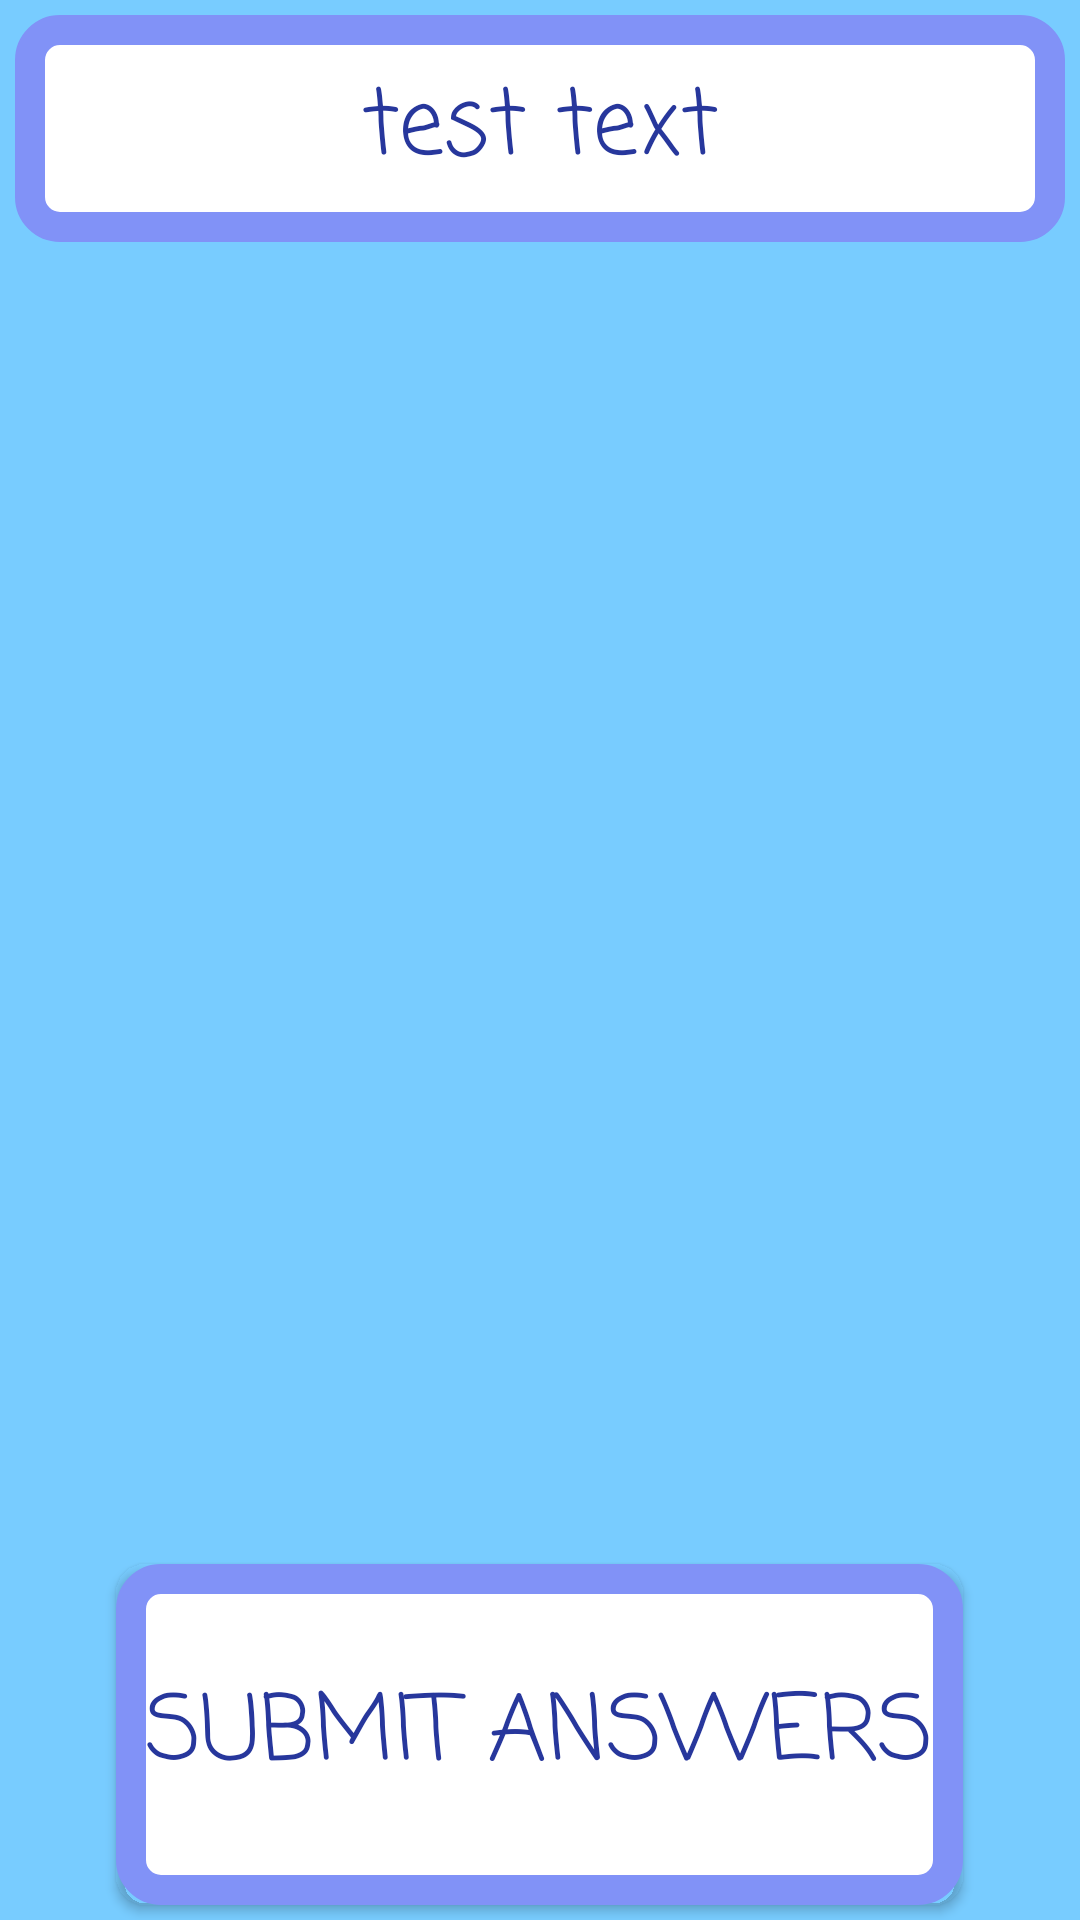

Write the Android layout XML for this screen, with the resource values it uses.
<!-- AndroidManifest.xml: application theme AppTheme -->
<!-- res/layout/activity_questions.xml -->
<?xml version="1.0" encoding="utf-8"?>
<LinearLayout
    android:id="@+id/rootLayoutQuestions"
    xmlns:android="http://schemas.android.com/apk/res/android"
    xmlns:app="http://schemas.android.com/apk/res-auto"
    xmlns:tools="http://schemas.android.com/tools"
    android:layout_width="match_parent"
    android:layout_height="match_parent"
    tools:context=".views.activities.QuestionsActivity"
    android:background="@color/colorPrimary"
    android:orientation="vertical">

    <TextView
        android:id="@+id/txtQuizTitle2"
        android:layout_width="match_parent"
        android:layout_height="wrap_content"
        android:text="@string/test_text"
        android:textSize="30sp"
        android:layout_margin="5dp"
        android:textAlignment="center"
        style="@style/MainButtonsStyle"
        android:padding="15dp"
        />

    <LinearLayout
        android:layout_width="match_parent"
        android:layout_height="match_parent"
        android:orientation="vertical"
        android:weightSum="10"
        >


        <android.support.v7.widget.RecyclerView
            android:id="@+id/recyclerViewQuestions"
            android:layout_width="match_parent"
            android:layout_height="wrap_content"
            android:layout_weight="9"
            >



        </android.support.v7.widget.RecyclerView>

        <Button
            android:layout_margin="5dp"
            android:id="@+id/btnSubmitAnswers"
            android:layout_width="wrap_content"
            android:layout_height="wrap_content"
            android:padding="10dp"
            android:text="@string/submit_answers"
            android:layout_weight="1"
            android:layout_gravity="center"
            style="@style/MainButtonsStyle"
            />


    </LinearLayout>

</LinearLayout>
<!-- resources referenced by this layout -->
<resources>
  <color name="colorPrimary">#78CCFF</color>
  <string name="submit_answers">submit answers</string>
  <string name="test_text">test text</string>
  <style name="MainButtonsStyle">
  
          <item name="android:textColor">@color/colorPrimaryDark</item>
          <item name="android:textSize">30sp</item>
          <item name="android:fontFamily">casual</item>
          <item name="android:background">@drawable/rounded_corners</item>
  
      </style>
  <style name="AppTheme" parent="Theme.AppCompat.Light.DarkActionBar">
  
          
  
          <item name="colorPrimary">@color/colorPrimary</item>
          <item name="colorPrimaryDark">@color/colorPrimaryDark</item>
          <item name="colorAccent">@color/colorAccent</item>
  
      </style>
  <color name="colorPrimaryDark">#27379C</color>
  <!-- drawable rounded_corners (drawable) -->
  <?xml version="1.0" encoding="utf-8"?>
  <shape
      android:shape="rectangle"
      xmlns:android="http://schemas.android.com/apk/res/android">
      <corners android:radius="10dp"/>
  
      <stroke
          android:width="10dp"
          android:color="@color/colorAccent" />
  
      <solid
          android:color="@color/white"/>
  
  
  </shape>
  <color name="colorAccent">#8192F7</color>
  <color name="white">#FFFFFF</color>
</resources>
